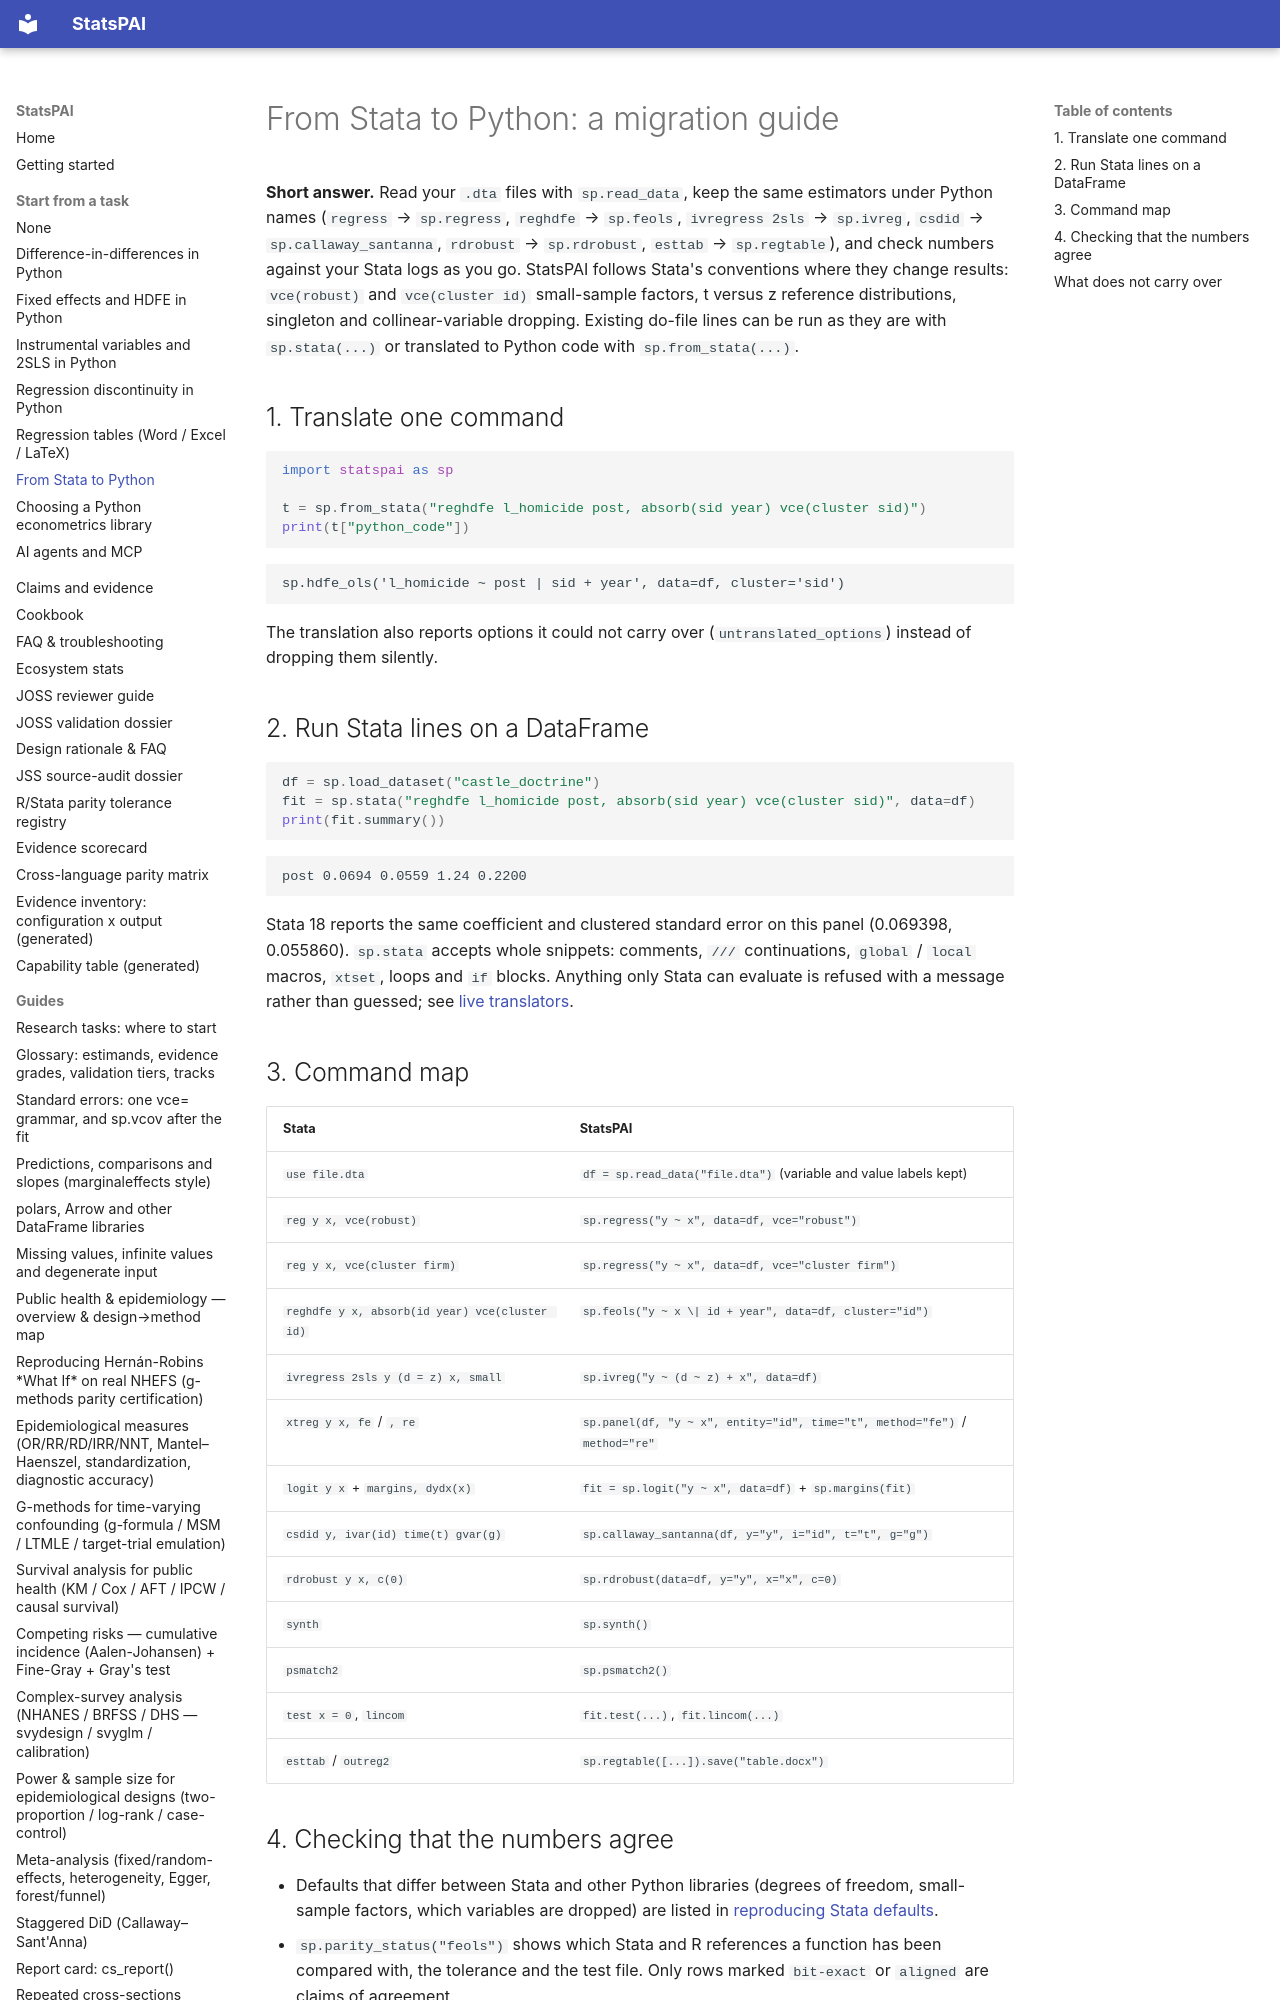

repository: brycewang-stanford/StatsPAI · page: tasks/stata-to-python/index.html · generator: mkdocs

---
description: Move a Stata .do-file workflow to Python - read .dta files with labels, map Stata commands to Python calls, run existing Stata lines, and get the same numbers.
---

# From Stata to Python: a migration guide

**Short answer.** Read your `.dta` files with `sp.read_data`, keep the same
estimators under Python names (`regress` → `sp.regress`, `reghdfe` →
`sp.feols`, `ivregress 2sls` → `sp.ivreg`, `csdid` → `sp.callaway_santanna`,
`rdrobust` → `sp.rdrobust`, `esttab` → `sp.regtable`), and check numbers
against your Stata logs as you go. StatsPAI follows Stata's conventions where
they change results: `vce(robust)` and `vce(cluster id)` small-sample factors,
t versus z reference distributions, singleton and collinear-variable
dropping. Existing do-file lines can be run as they are with `sp.stata(...)`
or translated to Python code with `sp.from_stata(...)`.
